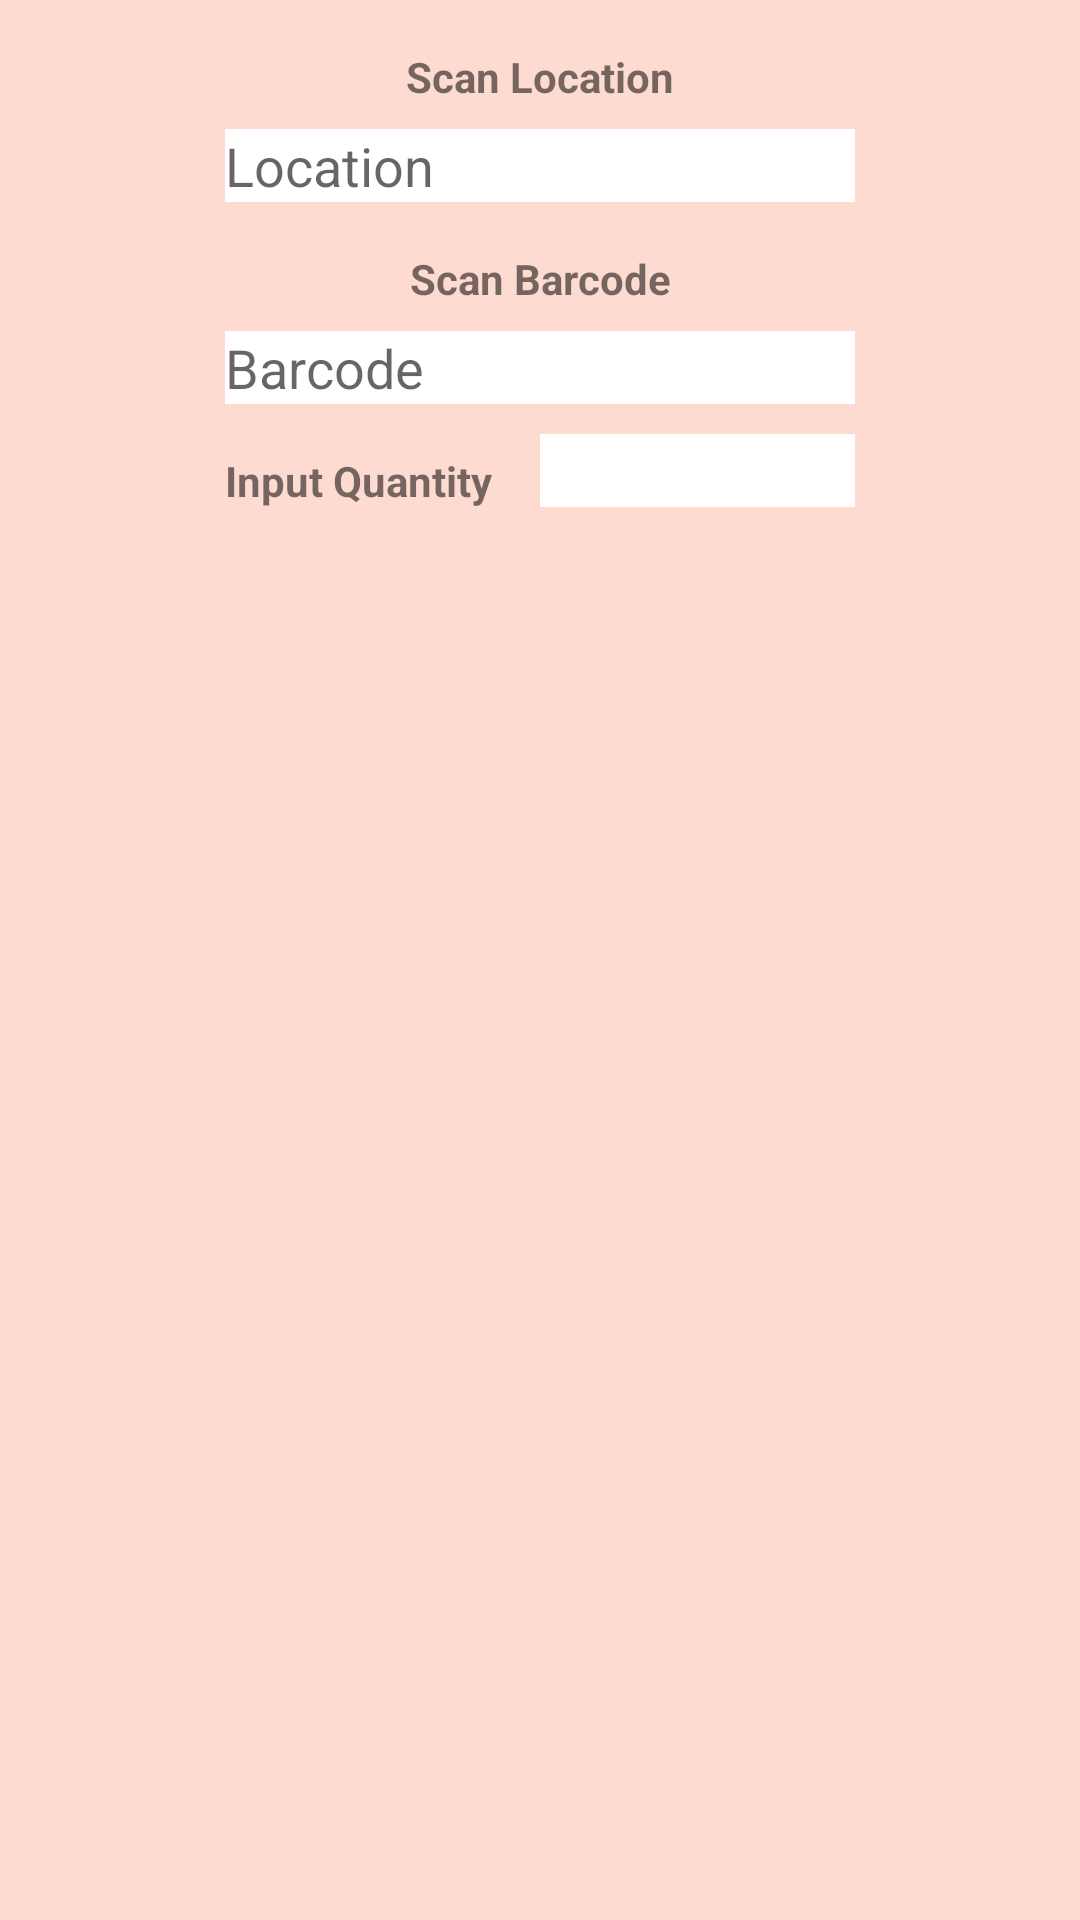

This screen was rendered from an Android layout file. Write that file and the resources it references.
<!-- AndroidManifest.xml: application theme Theme.RDEStockTacking -->
<!-- res/layout/activity_main.xml -->
<?xml version="1.0" encoding="utf-8"?>
<androidx.constraintlayout.widget.ConstraintLayout xmlns:android="http://schemas.android.com/apk/res/android"
    xmlns:app="http://schemas.android.com/apk/res-auto"
    xmlns:tools="http://schemas.android.com/tools"
    android:layout_width="match_parent"
    android:layout_height="match_parent"
    android:background="@color/colorBackground"
    tools:context=".MainActivity">


    <TextView
        android:id="@+id/textView"
        android:layout_width="wrap_content"
        android:layout_height="wrap_content"
        android:layout_marginTop="16dp"
        android:text="@string/label_scan_location"
        android:textStyle="bold"
        app:layout_constraintEnd_toEndOf="parent"
        app:layout_constraintStart_toStartOf="parent"
        app:layout_constraintTop_toTopOf="parent" />

    <EditText
        android:id="@+id/edtLocation"
        android:layout_width="wrap_content"
        android:layout_height="wrap_content"
        android:layout_marginTop="8dp"
        android:background="@color/white"
        android:ems="10"
        android:hint="@string/label_location"
        android:inputType="textPersonName"
        app:layout_constraintEnd_toEndOf="parent"
        app:layout_constraintStart_toStartOf="parent"
        app:layout_constraintTop_toBottomOf="@+id/textView" />

    <TextView
        android:id="@+id/tvScanBarcode"
        android:layout_width="wrap_content"
        android:textStyle="bold"
        android:layout_height="wrap_content"
        android:layout_marginTop="16dp"
        android:text="@string/label_scan_barcode"
        app:layout_constraintEnd_toEndOf="parent"
        app:layout_constraintStart_toStartOf="parent"
        app:layout_constraintTop_toBottomOf="@+id/edtLocation" />

    <EditText
        android:id="@+id/edtBarcode"
        android:layout_width="wrap_content"
        android:layout_height="wrap_content"
        android:layout_marginTop="8dp"
        android:background="@color/white"
        android:ems="10"
        android:hint="@string/label_barcode"
        android:inputType="textPersonName"
        app:layout_constraintEnd_toEndOf="parent"
        app:layout_constraintStart_toStartOf="parent"
        app:layout_constraintTop_toBottomOf="@+id/tvScanBarcode" />

    <TextView
        android:id="@+id/tvEnterQty"
        android:layout_width="wrap_content"
        android:layout_height="wrap_content"
        android:textStyle="bold"
        android:layout_marginTop="16dp"
        android:layout_marginEnd="16dp"
        android:text="@string/label_scan_qty"
        app:layout_constraintEnd_toStartOf="@+id/editTextNumber"
        app:layout_constraintHorizontal_chainStyle="packed"
        app:layout_constraintStart_toStartOf="parent"
        app:layout_constraintTop_toBottomOf="@+id/edtBarcode" />

    <EditText
        android:id="@+id/editTextNumber"
        android:layout_width="wrap_content"
        android:layout_height="wrap_content"
        android:layout_marginTop="10dp"
        android:background="@color/white"
        android:ems="5"
        android:inputType="number"
        app:layout_constraintEnd_toEndOf="parent"
        app:layout_constraintStart_toEndOf="@+id/tvEnterQty"
        app:layout_constraintTop_toBottomOf="@+id/edtBarcode" />
</androidx.constraintlayout.widget.ConstraintLayout>
<!-- resources referenced by this layout -->
<resources>
  <color name="colorBackground">#FEDBD0</color>
  <color name="white">#FFFFFFFF</color>
  <string name="label_barcode">Barcode</string>
  <string name="label_location">Location</string>
  <string name="label_scan_barcode">Scan Barcode</string>
  <string name="label_scan_location">Scan Location</string>
  <string name="label_scan_qty">Input Quantity</string>
  <style name="Theme.RDEStockTacking" parent="Theme.MaterialComponents.DayNight.DarkActionBar">
          
          <item name="colorPrimary">@color/purple_500</item>
          <item name="colorPrimaryVariant">@color/purple_700</item>
          <item name="colorOnPrimary">@color/white</item>
          
          <item name="colorSecondary">@color/teal_200</item>
          <item name="colorSecondaryVariant">@color/teal_700</item>
          <item name="colorOnSecondary">@color/black</item>
          
          <item name="android:statusBarColor" tools:targetApi="l">?attr/colorPrimaryVariant</item>
          
      </style>
  <color name="purple_500">#FF6200EE</color>
  <color name="purple_700">#FF3700B3</color>
  <color name="teal_200">#FF03DAC5</color>
  <color name="teal_700">#FF018786</color>
  <color name="black">#FF000000</color>
</resources>
